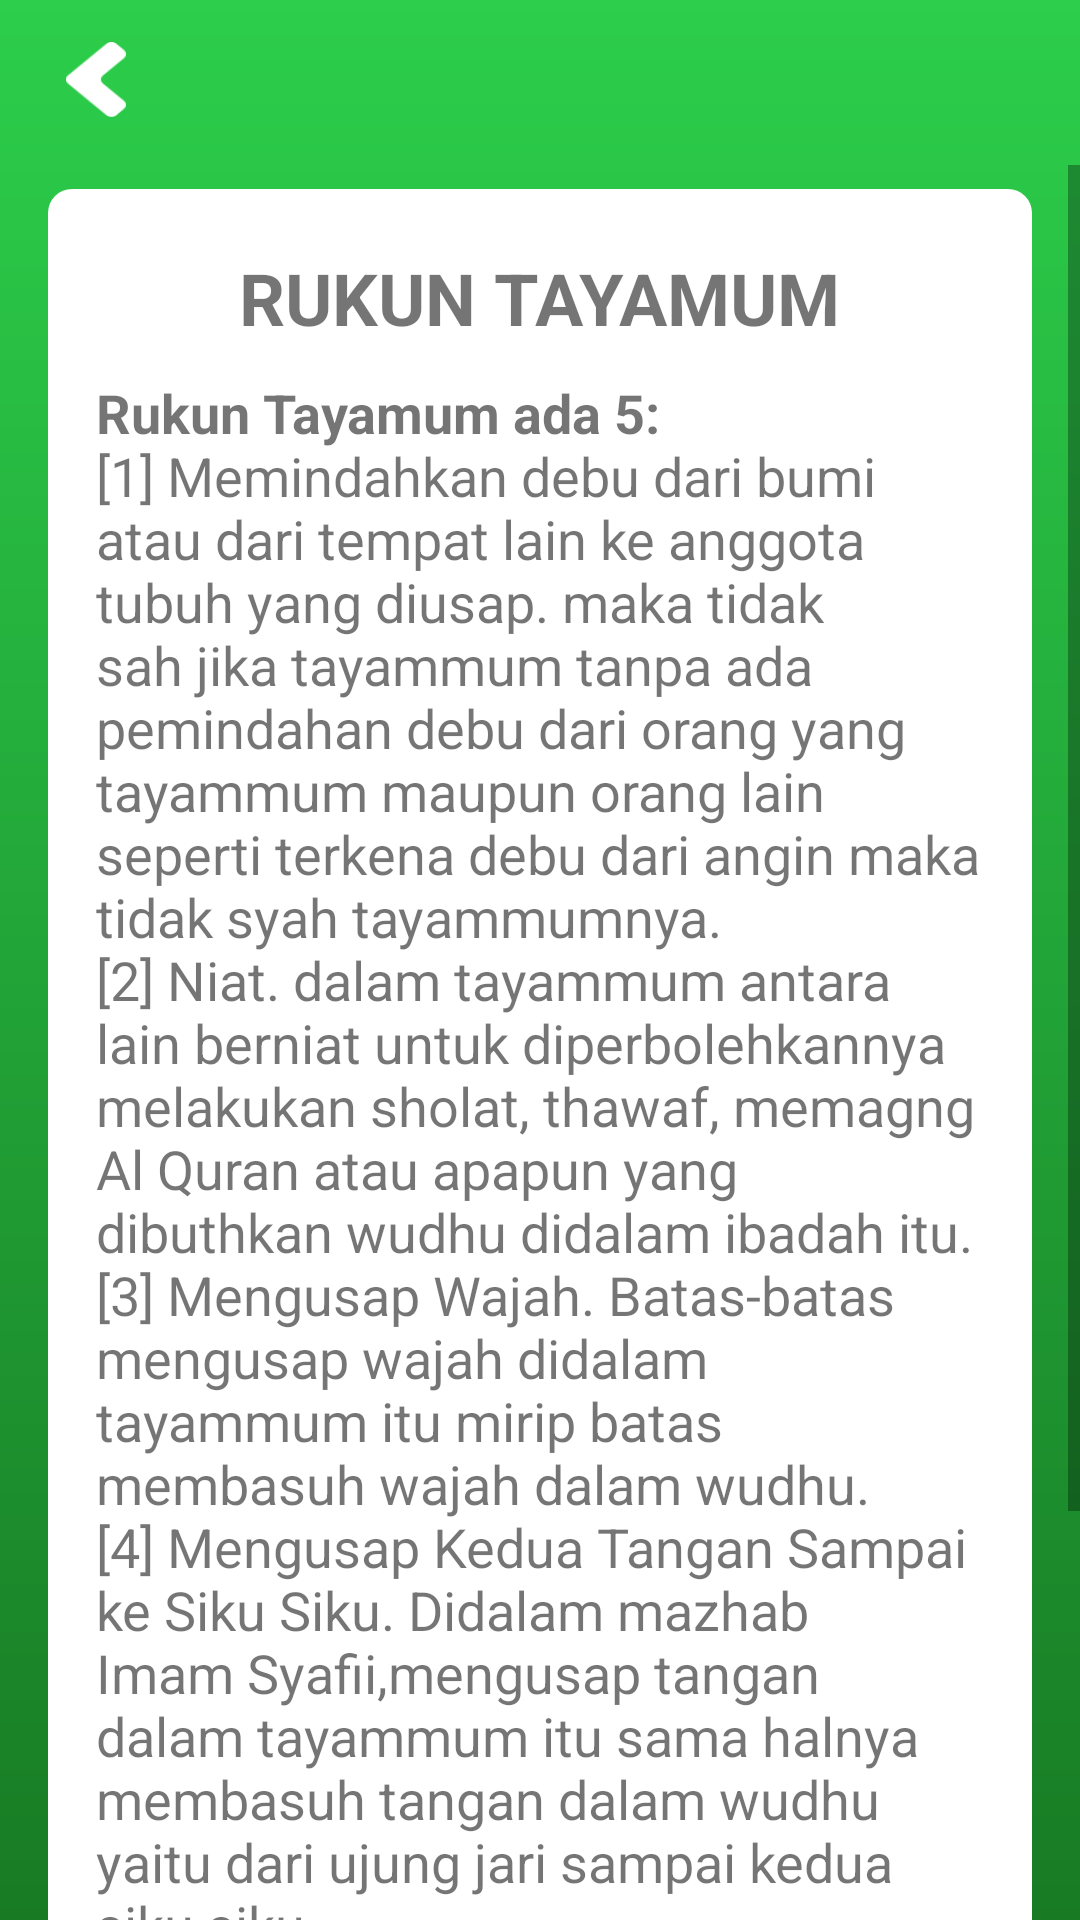

The Android layout XML behind this screen, and the referenced resources:
<!-- AndroidManifest.xml: application theme AppTheme -->
<!-- res/layout/activity_rukun_tayamum.xml -->
<?xml version="1.0" encoding="utf-8"?>
<LinearLayout xmlns:android="http://schemas.android.com/apk/res/android"
    xmlns:app="http://schemas.android.com/apk/res-auto"
    xmlns:tools="http://schemas.android.com/tools"
    android:layout_width="match_parent"
    android:layout_height="match_parent"
    android:background="@drawable/bg_splashscreen"
    android:orientation="vertical"
    tools:context=".view.tatacara.tayamum.RukunTayamumActivity">

    <LinearLayout
        android:layout_width="50dp"
        android:layout_height="wrap_content"
        android:layout_marginStart="16dp"
        android:layout_marginTop="8dp"
        android:layout_marginBottom="10dp"
        android:padding="6dp">

        <Button
            android:layout_width="20dp"
            android:layout_height="25dp"
            android:background="@drawable/btn_back"
            android:onClick="btn_BackRukunTayamum" />

    </LinearLayout>

    <ScrollView
        android:id="@+id/scrollView4"
        android:layout_width="match_parent"
        android:layout_height="wrap_content"
        app:layout_constraintBottom_toBottomOf="parent"
        app:layout_constraintEnd_toEndOf="parent"
        app:layout_constraintStart_toStartOf="parent"
        app:layout_constraintTop_toTopOf="parent">

        <androidx.constraintlayout.widget.ConstraintLayout
            android:id="@+id/constraintLayout3"
            android:layout_width="match_parent"
            android:layout_height="wrap_content"
            android:layout_marginTop="8dp"
            android:paddingBottom="50dp"
            app:layout_constraintTop_toTopOf="parent">

            <LinearLayout
                android:layout_width="match_parent"
                android:layout_height="wrap_content"
                android:layout_marginStart="16dp"
                android:layout_marginEnd="16dp"
                android:background="@drawable/bg_white"
                android:orientation="horizontal"
                app:layout_constraintBottom_toBottomOf="parent"
                app:layout_constraintEnd_toEndOf="parent"
                app:layout_constraintStart_toStartOf="parent"
                app:layout_constraintTop_toTopOf="parent">

                <LinearLayout
                    android:layout_width="match_parent"
                    android:layout_height="wrap_content"
                    android:orientation="vertical"
                    android:paddingLeft="16dp"
                    android:paddingTop="20dp"
                    android:paddingRight="16dp"
                    android:paddingBottom="30dp">

                    <TextView
                        android:id="@+id/textView"
                        android:layout_width="wrap_content"
                        android:layout_height="wrap_content"
                        android:layout_gravity="center"
                        android:text="@string/rukun_tayamum"
                        android:textSize="24sp"
                        android:textStyle="bold" />

                    <TextView
                        android:layout_width="match_parent"
                        android:layout_height="wrap_content"
                        android:paddingTop="10dp"
                        android:text="@string/detailRukunTayamum"
                        android:textSize="18sp" />
                </LinearLayout>

            </LinearLayout>
        </androidx.constraintlayout.widget.ConstraintLayout>

    </ScrollView>

</LinearLayout>
<!-- resources referenced by this layout -->
<resources>
  <!-- drawable bg_splashscreen (drawable) -->
  <?xml version="1.0" encoding="utf-8"?>
  <shape xmlns:android="http://schemas.android.com/apk/res/android">
  
      <gradient android:startColor="#187B24"
          android:endColor="#2CCE4B"
          android:angle="90"
          android:type="linear"/>
  </shape>
  <!-- drawable bg_white (drawable) -->
  <?xml version="1.0" encoding="utf-8"?>
  <shape xmlns:android="http://schemas.android.com/apk/res/android">
  
      <corners android:radius="8dp" />
      <solid android:color="@color/whitePrimary" />
  </shape>
  <!-- drawable btn_back: png bitmap (drawable, 806 bytes) -->
  <string name="detailRukunTayamum"><b>Rukun Tayamum ada 5: </b>\n[1] Memindahkan debu dari bumi atau dari tempat lain ke anggota tubuh yang diusap. maka tidak sah jika tayammum tanpa ada pemindahan debu dari orang yang tayammum maupun orang lain seperti terkena debu dari angin maka tidak syah tayammumnya.\n[2] Niat. dalam tayammum antara lain berniat untuk diperbolehkannya melakukan sholat, thawaf, memagng Al Quran atau apapun yang dibuthkan wudhu didalam ibadah itu.\n[3] Mengusap Wajah. Batas-batas mengusap wajah didalam tayammum itu mirip batas membasuh wajah dalam wudhu.\n[4] Mengusap Kedua Tangan Sampai ke Siku Siku. Didalam mazhab Imam Syafii,mengusap tangan dalam tayammum itu sama halnya membasuh tangan dalam wudhu yaitu dari ujung jari sampai kedua siku siku. \n[5] Tertib. yakni mendahulukan setiap rukun/fardhu yang memang didahulukan tanpa melompati rukun rukun diatas.</string>
  <string name="rukun_tayamum">RUKUN TAYAMUM</string>
  <style name="AppTheme" parent="Theme.AppCompat.Light.NoActionBar">
          
          <item name="colorPrimary">@color/colorPrimary</item>
          <item name="colorPrimaryDark">@color/colorPrimaryDark</item>
          <item name="colorAccent">@color/colorAccent</item>
          <item name="android:windowDisablePreview">true</item>
          <item name="android:windowContentOverlay">@null</item>
      </style>
  <color name="whitePrimary">#FFF</color>
  <color name="colorPrimary">#2CCE4B</color>
  <color name="colorPrimaryDark">#2CCE4B</color>
  <color name="colorAccent">#D81B60</color>
</resources>
